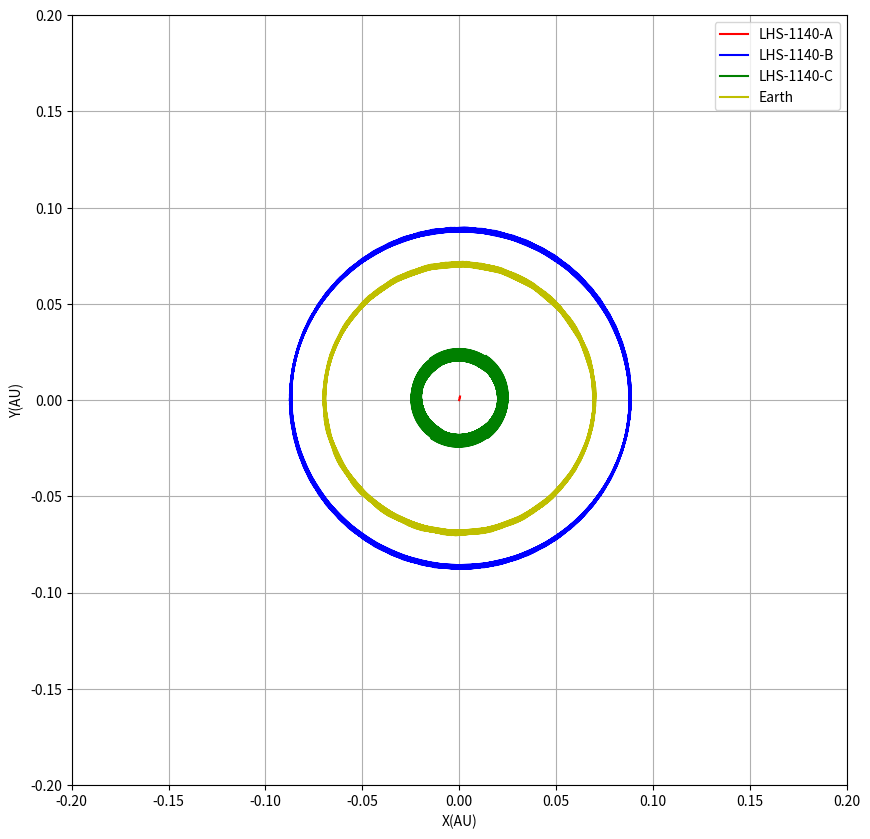
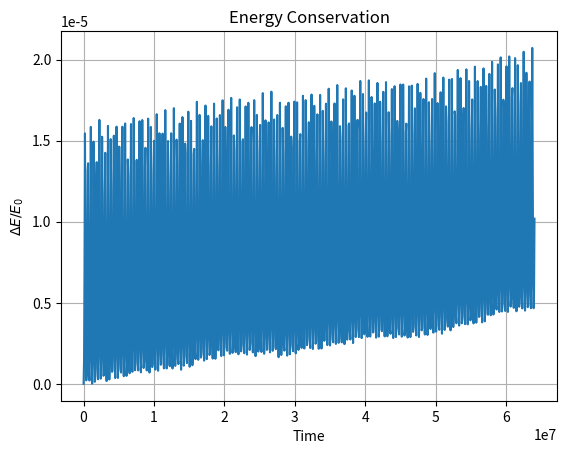
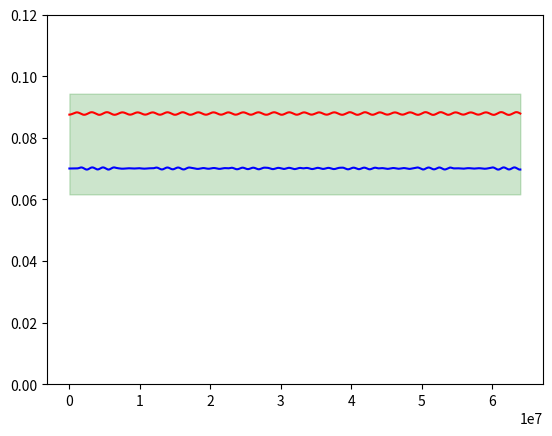

These charts were generated, in order, by the following Python code:
import matplotlib.pyplot as plt
import numpy as np
from scipy.integrate import odeint

G = 6.67e-11
AU = 1.4959787e11
km = 1000
M0 = 1.988e30
ME = 5.97226e24

Ma = 0.146 * M0
Mb = 5.6 * ME
Mc = 1.272 * ME

#Orbital Periods
Tb = 24.7 * 24 * 3600
Tc = 3.8 * 24 * 3600

#Orbital Radius
rb = 0.0875 * AU
rc = 0.025 * AU

#Positions
xAi, yAi = 0,0
xBi, yBi = -rb, 0
xCi, yCi = 0, rc
xEi, yEi = 0, -0.07*AU

#Velocities
vxAi, vyAi = 0, 0
vxBi, vyBi = 0, 2* np.pi * (rb/Tb)
vxCi, vyCi = 2* np.pi * (rc/Tc), 0
vxEi, vyEi = -43000, 0

initialConditions = [xAi, yAi, xBi, yBi, xCi, yCi, xEi, yEi, vxAi, vyAi, vxBi, vyBi, vxCi, vyCi, vxEi, vyEi]

def calculateEnergy(state, Ma, Mb, Mc, ME):
    xA, yA, xB, yB, xC, yC, xE, yE, vxA, vyA, vxB, vyB, vxC, vyC, vxE, vyE = state

    k1 = 0.5 * Ma * (vxA ** 2 + vyA ** 2)
    k2 = 0.5 * Mb * (vxB ** 2 + vyB ** 2)
    k3 = 0.5 * Mc * (vxC ** 2 + vyC ** 2)
    k4 = 0.5 * ME * (vxE ** 2 + vyE ** 2)
    K = k1 + k2 + k3 + k4

    r_AB = np.sqrt((xB - xA) ** 2 + (yB - yA) ** 2)
    r_AC = np.sqrt((xC - xA) ** 2 + (yC - yA) ** 2)
    r_AE = np.sqrt((xE - xA) ** 2 + (yE - yA) ** 2)
    r_BC = np.sqrt((xC - xB) ** 2 + (yC - yB) ** 2)
    r_BE = np.sqrt((xE - xB) ** 2 + (yE - yB) ** 2)
    r_CE = np.sqrt((xE - xC) ** 2 + (yE - yC) ** 2)

    U = -G*(((Ma * Mb) / r_AB) + ((Mb*Mc)/r_BC) + ((Ma*Mc)/r_AC) + ((Ma*ME)/r_AE) + ((Mb*ME)/r_BE) + ((Mb*ME)/r_CE))

    return K + U

def fourBodySystem(state, t, G, Ma, Mb, Mc, ME,):
    xA, yA, xB, yB, xC, yC, xE, yE, vxA, vyA, vxB, vyB, vxC, vyC, vxE, vyE = state

    # Distances
    r_AB = np.sqrt((xB - xA) ** 2 + (yB - yA) ** 2)
    r_AC = np.sqrt((xC - xA) ** 2 + (yC - yA) ** 2)
    r_AE = np.sqrt((xE - xA) ** 2 + (yE - yA) ** 2)
    r_BC = np.sqrt((xC - xB) ** 2 + (yC - yB) ** 2)
    r_BE = np.sqrt((xE - xB) ** 2 + (yE - yB) ** 2)
    r_CE = np.sqrt((xE - xC) ** 2 + (yE - yC) ** 2)

    # Velocities
    dxA, dyA = vxA, vyA
    dxB, dyB = vxB, vyB
    dxC, dyC = vxC, vyC
    dxE, dyE = vxE, vyE

    # Accelerations
    dvxA = (G * (Mb / r_AB ** 3) * (xB - xA)) + (G * (Mc / r_AC ** 3) * (xC - xA)) + (G * (ME / r_AE ** 3) * (xE - xA))
    dvyA = (G * (Mb / r_AB ** 3) * (yB - yA)) + (G * (Mc / r_AC ** 3) * (yC - yA)) + (G * (ME / r_AE ** 3) * (yE - yA))

    dvxB = (G * (Ma / r_AB ** 3) * (xA - xB)) + (G * (Mc / r_BC ** 3) * (xC - xB)) + (G * (ME / r_BE ** 3) * (xE - xB))
    dvyB = (G * (Ma / r_AB ** 3) * (yA - yB)) + (G * (Mc / r_BC ** 3) * (yC - yB)) + (G * (ME / r_BE ** 3) * (yE - yB))

    dvxC = (G * (Ma / r_AC ** 3) * (xA - xC)) + (G * (Mb / r_BC ** 3) * (xB - xC)) + (G * (ME / r_CE ** 3) * (xE - xC))
    dvyC = (G * (Ma / r_AC ** 3) * (yA - yC)) + (G * (Mb / r_BC ** 3) * (yB - yC)) + (G * (ME / r_CE ** 3) * (yE - yC))

    dvxE = (G * (Ma / r_AE ** 3) * (xA - xE)) + (G * (Mb / r_BE ** 3) * (xB - xE)) + (G * (Mc / r_CE ** 3) * (xC - xE))
    dvyE = (G * (Ma / r_AE ** 3) * (yA - yE)) + (G * (Mb / r_BE ** 3) * (yB - yE)) + (G * (Mc / r_CE ** 3) * (yC - yE))

    return [dxA, dyA, dxB, dyB, dxC, dyC, dxE, dyE, dvxA, dvyA, dvxB, dvyB, dvxC, dvyC, dvxE, dvyE]

t = np.linspace(0, 30*Tb, 1000)
sol = odeint(fourBodySystem, initialConditions, t, args=(G, Ma, Mb, Mc, ME))

E = np.array([calculateEnergy(state,Ma,Mb,Mc,ME) for state in sol])
dE = abs((E - E[0])/E[0])


xA = sol[:, 0]/AU
yA = sol[:, 1]/AU
xB = sol[:, 2]/AU
yB = sol[:, 3]/AU
xC = sol[:, 4]/AU
yC = sol[:, 5]/AU
xE = sol[:, 6]/AU
yE = sol[:, 7]/AU

r_AB = np.sqrt((xB - xA) ** 2 + (yB - yA) ** 2)
r_AE = np.sqrt((xE - xA) ** 2 + (yE - yA) ** 2)

plt.figure(figsize=(10, 10))
plt.plot(xA, yA, label=f'LHS-1140-A', color='r')
plt.plot(xB, yB, label=f'LHS-1140-B', color='b')
plt.plot(xC, yC, label=f'LHS-1140-C', color='g')
plt.plot(xE, yE, label=f'Earth', color ='y')
plt.xlim(-0.2,0.2)
plt.ylim(-0.2,0.2)
plt.xlabel("X(AU)")
plt.ylabel("Y(AU)")
plt.legend()
plt.grid()
ax = plt.figure(2)
plt.plot(t, dE, label="Relative Energy Deviation")
plt.xlabel("Time")
plt.ylabel(r"$\Delta E / E_0$")
plt.title("Energy Conservation")
plt.grid()
plt.figure(3)
plt.plot(t,r_AB,color='r')
plt.plot(t,r_AE,color='b')
plt.ylim(0,0.12)
plt.fill_between(t,0.0616,0.0943,alpha=0.2,color='g')
plt.show()